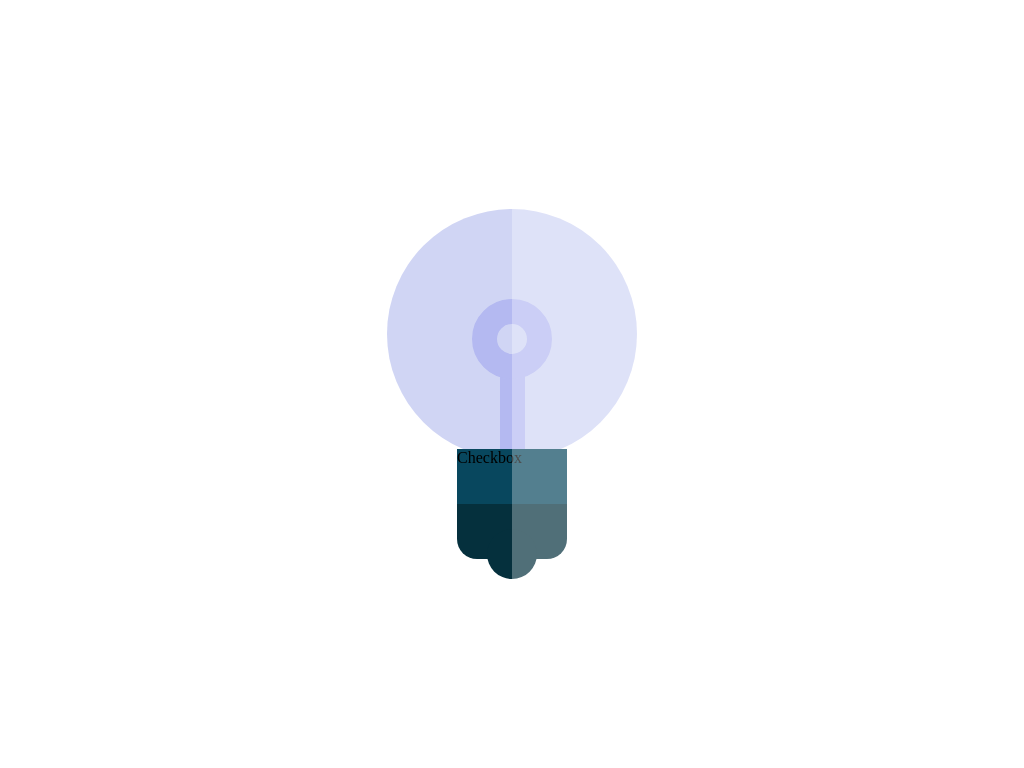

Write a web page that renders exactly this picture using CSS.

<!-- file: index.html -->
<!DOCTYPE html>
<html lang="en">
  <head>
    <meta charset="utf-8">
    <meta name="viewport" content="width=device-width, initial-scale=1.0">
    <title>Checkbox As Bulb</title>
    <link rel="stylesheet" href="style.css">
  </head>
  <body>
    <input type="checkbox" id="bulb" />
    <label for="bulb">Checkbox</label>
  </body>
</html>


/* file: style.css */
* {
  padding: 0;
  margin: 0;
  box-sizing: border-box;
}

input[type="checkbox"] {
  appearance: none;
  position: absolute;
  display: block;
  height: 250px;
  width: 250px;
  background-color: #d0d5f4;
  transform: translate(-50%, -50%);
  top: calc(50% - 50px);
  left: 50%;
  border-radius: 50%;
  cursor: pointer;
  transition: 0.3s;
}

input[type="checkbox"]:before {
  position: absolute;
  content: "";
  height: 100px;
  width: 25px;
  background-color: #b4b9f1;
  bottom: 0;
  margin: auto;
  left: 0;
  right: 0;

  transition: 0.3s;
}

input[type="checkbox"]:after {
  position: absolute;
  content: "";
  height: 30px;
  width: 30px;
  border: 25px solid #b4b9f1;
  border-radius: 50%;
  margin: auto;
  left: 0;
  right: 0;
  bottom: 80px;

  transition: 0.3s;
}

label {
  position: absolute;
  height: 110px;
  width: 110px;
  background-color: #08475e;
  border-radius: 0 0 20px 20px;
  transform: translate(-50%, -50%);
  left: 50%;
  top: calc(50% + 120px);
  background: linear-gradient(#08475e 50%, #05303d 50%);
  cursor: pointer;
}

label:before {
  position: absolute;
  content: "";
  height: 50px;
  width: 50px;
  background-color: #05303d;
  bottom: -20px;
  margin: auto;
  left: 0;
  right: 0;
  border-radius: 50%;
}

label:after {
  position: absolute;
  content: "";
  height: 500px;
  width: 250px;
  background-color: rgba(255, 255, 255, 0.3);
  bottom: -50px;
  left: 55px;
}

input[type="checkbox"]:checked {
  background-color: #ffd845;
}

input[type="checkbox"]:checked:before {
  background-color: #ff8e00;
}

input[type="checkbox"]:checked:after {
  border: 25px solid #ff8e00;
}
